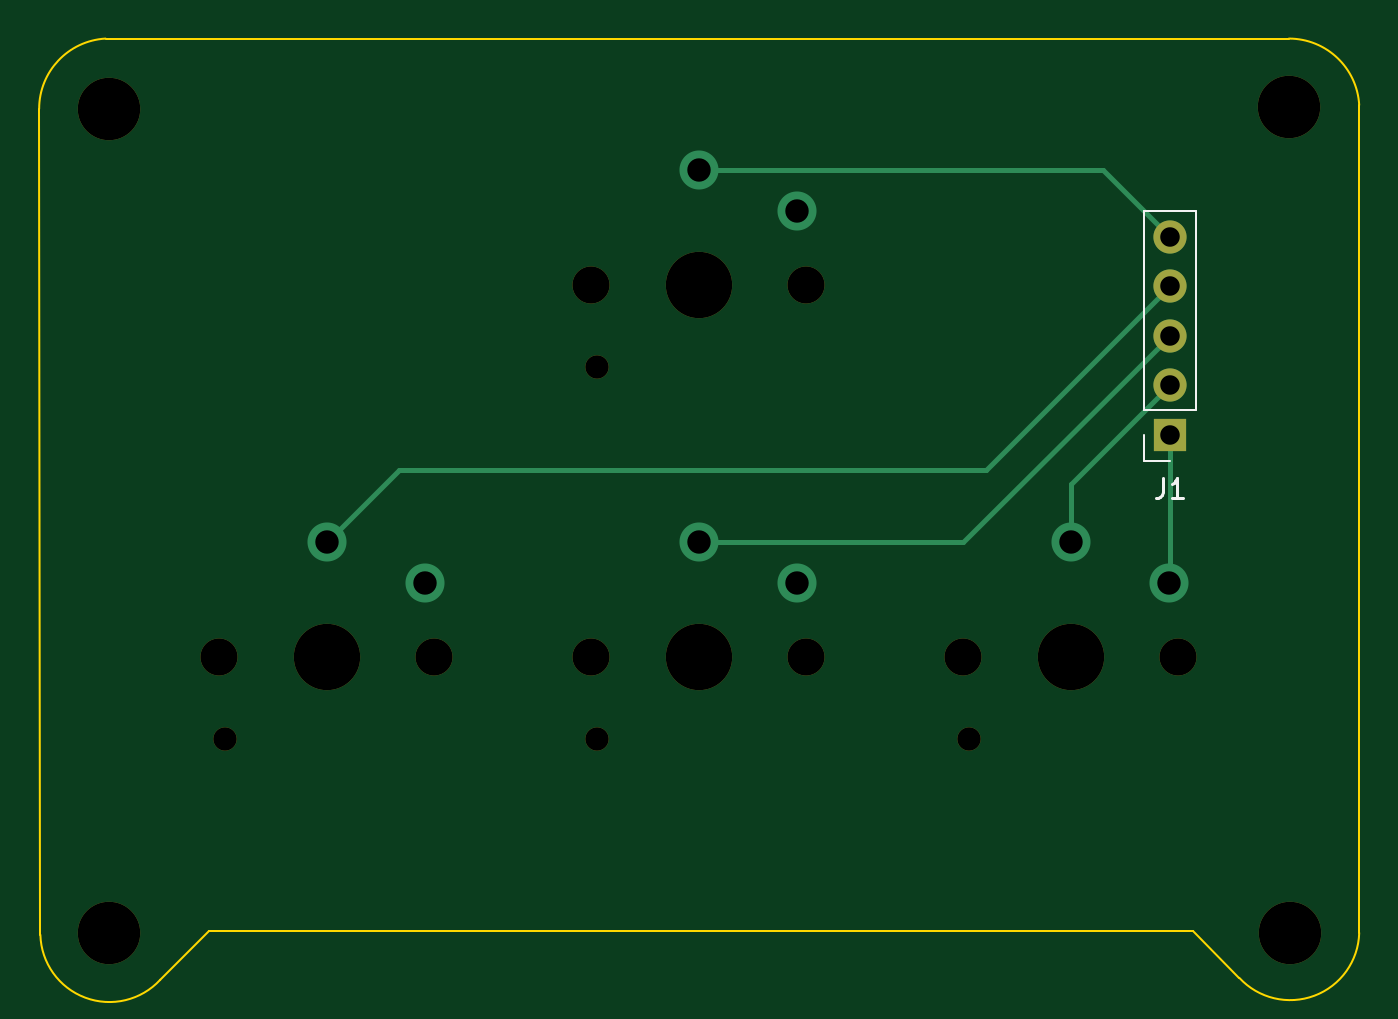
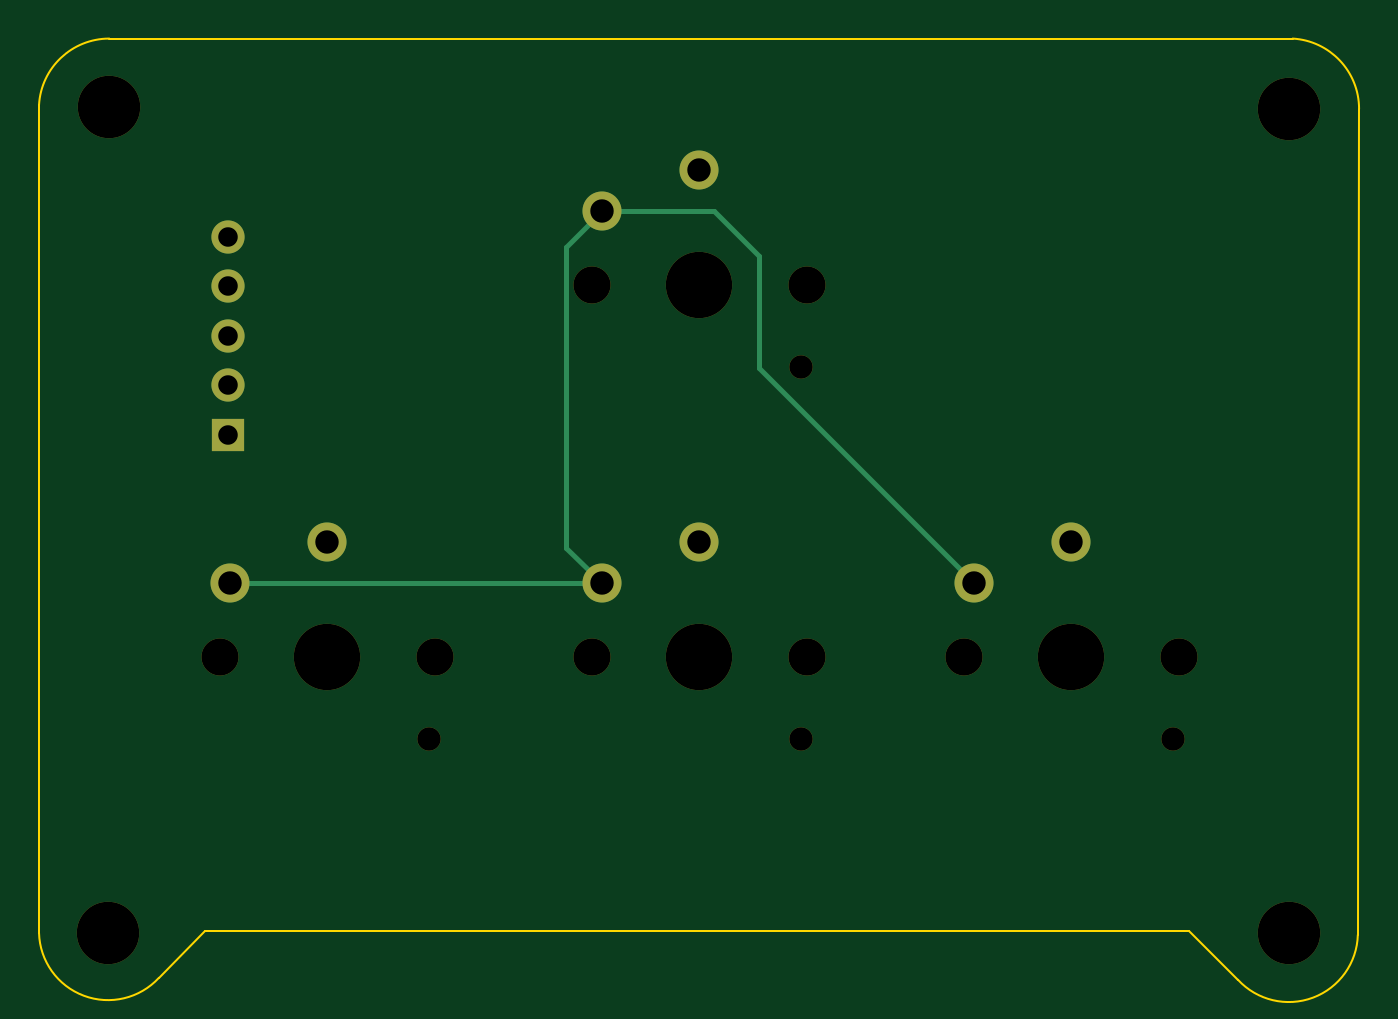
Circuit board: 9 layer files. Board 67.6 x 48.2 mm.
- bottom_copper: arrow-cluster-choc-B_Cu.gbl (1594 bytes)
- bottom_mask: arrow-cluster-choc-B_Mask.gbs (1645 bytes)
- bottom_silk: arrow-cluster-choc-B_Silkscreen.gbo (1648 bytes)
- outline: arrow-cluster-choc-Edge_Cuts.gm1 (1206 bytes)
- top_copper: arrow-cluster-choc-F_Cu.gtl (1742 bytes)
- top_mask: arrow-cluster-choc-F_Mask.gts (1408 bytes)
- top_silk: arrow-cluster-choc-F_Silkscreen.gto (2084 bytes)
- drill: arrow-cluster-choc-NPTH.drl (880 bytes)
- drill: arrow-cluster-choc-PTH.drl (653 bytes)

=== bottom_copper: arrow-cluster-choc-B_Cu.gbl ===
G04 #@! TF.GenerationSoftware,KiCad,Pcbnew,6.0.11-2627ca5db0~126~ubuntu22.04.1*
G04 #@! TF.CreationDate,2023-03-31T14:28:34-07:00*
G04 #@! TF.ProjectId,arrow-cluster-choc,6172726f-772d-4636-9c75-737465722d63,rev?*
G04 #@! TF.SameCoordinates,Original*
G04 #@! TF.FileFunction,Copper,L2,Bot*
G04 #@! TF.FilePolarity,Positive*
%FSLAX46Y46*%
G04 Gerber Fmt 4.6, Leading zero omitted, Abs format (unit mm)*
G04 Created by KiCad (PCBNEW 6.0.11-2627ca5db0~126~ubuntu22.04.1) date 2023-03-31 14:28:34*
%MOMM*%
%LPD*%
G01*
G04 APERTURE LIST*
G04 #@! TA.AperFunction,ComponentPad*
%ADD10R,1.700000X1.700000*%
G04 #@! TD*
G04 #@! TA.AperFunction,ComponentPad*
%ADD11O,1.700000X1.700000*%
G04 #@! TD*
G04 #@! TA.AperFunction,ComponentPad*
%ADD12C,2.000000*%
G04 #@! TD*
G04 #@! TA.AperFunction,Conductor*
%ADD13C,0.250000*%
G04 #@! TD*
G04 APERTURE END LIST*
D10*
X137400000Y-61000000D03*
D11*
X137400000Y-58460000D03*
X137400000Y-55920000D03*
X137400000Y-53380000D03*
X137400000Y-50840000D03*
D12*
X99234000Y-68590000D03*
X94234000Y-66490000D03*
X137334000Y-68590000D03*
X132334000Y-66490000D03*
X118284000Y-49540000D03*
X113284000Y-47440000D03*
X118284000Y-68590000D03*
X113284000Y-66490000D03*
D13*
X110236000Y-57588000D02*
X110236000Y-51816000D01*
X120109001Y-51365001D02*
X120109001Y-66764999D01*
X118284000Y-68590000D02*
X137334000Y-68590000D01*
X99234000Y-68590000D02*
X110236000Y-57588000D01*
X112512000Y-49540000D02*
X118284000Y-49540000D01*
X118284000Y-49540000D02*
X120109001Y-51365001D01*
X120109001Y-66764999D02*
X118284000Y-68590000D01*
X110236000Y-51816000D02*
X112512000Y-49540000D01*
M02*

=== bottom_mask: arrow-cluster-choc-B_Mask.gbs ===
G04 #@! TF.GenerationSoftware,KiCad,Pcbnew,6.0.11-2627ca5db0~126~ubuntu22.04.1*
G04 #@! TF.CreationDate,2023-03-31T14:28:34-07:00*
G04 #@! TF.ProjectId,arrow-cluster-choc,6172726f-772d-4636-9c75-737465722d63,rev?*
G04 #@! TF.SameCoordinates,Original*
G04 #@! TF.FileFunction,Soldermask,Bot*
G04 #@! TF.FilePolarity,Negative*
%FSLAX46Y46*%
G04 Gerber Fmt 4.6, Leading zero omitted, Abs format (unit mm)*
G04 Created by KiCad (PCBNEW 6.0.11-2627ca5db0~126~ubuntu22.04.1) date 2023-03-31 14:28:34*
%MOMM*%
%LPD*%
G01*
G04 APERTURE LIST*
%ADD10R,1.700000X1.700000*%
%ADD11O,1.700000X1.700000*%
%ADD12C,3.400000*%
%ADD13C,1.900000*%
%ADD14C,1.200000*%
%ADD15C,2.000000*%
%ADD16C,3.200000*%
G04 APERTURE END LIST*
D10*
X137400000Y-61000000D03*
D11*
X137400000Y-58460000D03*
X137400000Y-55920000D03*
X137400000Y-53380000D03*
X137400000Y-50840000D03*
D12*
X94234000Y-72390000D03*
D13*
X88734000Y-72390000D03*
X99734000Y-72390000D03*
D14*
X89014000Y-76590000D03*
D15*
X99234000Y-68590000D03*
X94234000Y-66490000D03*
D16*
X83100000Y-44304339D03*
D14*
X127114000Y-76590000D03*
D13*
X126834000Y-72390000D03*
X137834000Y-72390000D03*
D12*
X132334000Y-72390000D03*
D15*
X137334000Y-68590000D03*
X132334000Y-66490000D03*
D16*
X83100000Y-86500000D03*
D13*
X107784000Y-53340000D03*
X118784000Y-53340000D03*
D14*
X108064000Y-57540000D03*
D12*
X113284000Y-53340000D03*
D15*
X118284000Y-49540000D03*
X113284000Y-47440000D03*
D16*
X143500000Y-44200000D03*
D13*
X118784000Y-72390000D03*
D12*
X113284000Y-72390000D03*
D13*
X107784000Y-72390000D03*
D14*
X108064000Y-76590000D03*
D15*
X118284000Y-68590000D03*
X113284000Y-66490000D03*
D16*
X143563003Y-86500000D03*
M02*

=== bottom_silk: arrow-cluster-choc-B_Silkscreen.gbo ===
G04 #@! TF.GenerationSoftware,KiCad,Pcbnew,6.0.11-2627ca5db0~126~ubuntu22.04.1*
G04 #@! TF.CreationDate,2023-03-31T14:28:34-07:00*
G04 #@! TF.ProjectId,arrow-cluster-choc,6172726f-772d-4636-9c75-737465722d63,rev?*
G04 #@! TF.SameCoordinates,Original*
G04 #@! TF.FileFunction,Legend,Bot*
G04 #@! TF.FilePolarity,Positive*
%FSLAX46Y46*%
G04 Gerber Fmt 4.6, Leading zero omitted, Abs format (unit mm)*
G04 Created by KiCad (PCBNEW 6.0.11-2627ca5db0~126~ubuntu22.04.1) date 2023-03-31 14:28:34*
%MOMM*%
%LPD*%
G01*
G04 APERTURE LIST*
%ADD10R,1.700000X1.700000*%
%ADD11O,1.700000X1.700000*%
%ADD12C,3.400000*%
%ADD13C,1.900000*%
%ADD14C,1.200000*%
%ADD15C,2.000000*%
%ADD16C,3.200000*%
G04 APERTURE END LIST*
%LPC*%
D10*
X137400000Y-61000000D03*
D11*
X137400000Y-58460000D03*
X137400000Y-55920000D03*
X137400000Y-53380000D03*
X137400000Y-50840000D03*
D12*
X94234000Y-72390000D03*
D13*
X88734000Y-72390000D03*
X99734000Y-72390000D03*
D14*
X89014000Y-76590000D03*
D15*
X99234000Y-68590000D03*
X94234000Y-66490000D03*
D16*
X83100000Y-44304339D03*
D14*
X127114000Y-76590000D03*
D13*
X126834000Y-72390000D03*
X137834000Y-72390000D03*
D12*
X132334000Y-72390000D03*
D15*
X137334000Y-68590000D03*
X132334000Y-66490000D03*
D16*
X83100000Y-86500000D03*
D13*
X107784000Y-53340000D03*
X118784000Y-53340000D03*
D14*
X108064000Y-57540000D03*
D12*
X113284000Y-53340000D03*
D15*
X118284000Y-49540000D03*
X113284000Y-47440000D03*
D16*
X143500000Y-44200000D03*
D13*
X118784000Y-72390000D03*
D12*
X113284000Y-72390000D03*
D13*
X107784000Y-72390000D03*
D14*
X108064000Y-76590000D03*
D15*
X118284000Y-68590000D03*
X113284000Y-66490000D03*
D16*
X143563003Y-86500000D03*
M02*

=== outline: arrow-cluster-choc-Edge_Cuts.gm1 ===
G04 #@! TF.GenerationSoftware,KiCad,Pcbnew,6.0.11-2627ca5db0~126~ubuntu22.04.1*
G04 #@! TF.CreationDate,2023-03-31T14:28:34-07:00*
G04 #@! TF.ProjectId,arrow-cluster-choc,6172726f-772d-4636-9c75-737465722d63,rev?*
G04 #@! TF.SameCoordinates,Original*
G04 #@! TF.FileFunction,Profile,NP*
%FSLAX46Y46*%
G04 Gerber Fmt 4.6, Leading zero omitted, Abs format (unit mm)*
G04 Created by KiCad (PCBNEW 6.0.11-2627ca5db0~126~ubuntu22.04.1) date 2023-03-31 14:28:34*
%MOMM*%
%LPD*%
G01*
G04 APERTURE LIST*
G04 #@! TA.AperFunction,Profile*
%ADD10C,0.100000*%
G04 #@! TD*
G04 APERTURE END LIST*
D10*
X147100000Y-44100000D02*
X147100000Y-86500000D01*
X79563003Y-86598250D02*
G75*
G03*
X85700000Y-88900000I3536997J98250D01*
G01*
X79563003Y-86598250D02*
X79500000Y-44300000D01*
X82900000Y-40700000D02*
X143500000Y-40700000D01*
X140962999Y-88801753D02*
G75*
G03*
X147100000Y-86500000I2600001J2400003D01*
G01*
X88200000Y-86400000D02*
X138600000Y-86400000D01*
X82899999Y-40699983D02*
G75*
G03*
X79500000Y-44300000I205901J-3600017D01*
G01*
X138600000Y-86400000D02*
X140963003Y-88801750D01*
X85700000Y-88900000D02*
X88200000Y-86400000D01*
X147100017Y-44099999D02*
G75*
G03*
X143500000Y-40700000I-3600017J-205901D01*
G01*
M02*

=== top_copper: arrow-cluster-choc-F_Cu.gtl ===
G04 #@! TF.GenerationSoftware,KiCad,Pcbnew,6.0.11-2627ca5db0~126~ubuntu22.04.1*
G04 #@! TF.CreationDate,2023-03-31T14:28:34-07:00*
G04 #@! TF.ProjectId,arrow-cluster-choc,6172726f-772d-4636-9c75-737465722d63,rev?*
G04 #@! TF.SameCoordinates,Original*
G04 #@! TF.FileFunction,Copper,L1,Top*
G04 #@! TF.FilePolarity,Positive*
%FSLAX46Y46*%
G04 Gerber Fmt 4.6, Leading zero omitted, Abs format (unit mm)*
G04 Created by KiCad (PCBNEW 6.0.11-2627ca5db0~126~ubuntu22.04.1) date 2023-03-31 14:28:34*
%MOMM*%
%LPD*%
G01*
G04 APERTURE LIST*
G04 #@! TA.AperFunction,ComponentPad*
%ADD10R,1.700000X1.700000*%
G04 #@! TD*
G04 #@! TA.AperFunction,ComponentPad*
%ADD11O,1.700000X1.700000*%
G04 #@! TD*
G04 #@! TA.AperFunction,ComponentPad*
%ADD12C,2.000000*%
G04 #@! TD*
G04 #@! TA.AperFunction,Conductor*
%ADD13C,0.250000*%
G04 #@! TD*
G04 APERTURE END LIST*
D10*
X137400000Y-61000000D03*
D11*
X137400000Y-58460000D03*
X137400000Y-55920000D03*
X137400000Y-53380000D03*
X137400000Y-50840000D03*
D12*
X99234000Y-68590000D03*
X94234000Y-66490000D03*
X137334000Y-68590000D03*
X132334000Y-66490000D03*
X118284000Y-49540000D03*
X113284000Y-47440000D03*
X118284000Y-68590000D03*
X113284000Y-66490000D03*
D13*
X113284000Y-66490000D02*
X126830000Y-66490000D01*
X126830000Y-66490000D02*
X137400000Y-55920000D01*
X137400000Y-53380000D02*
X127980000Y-62800000D01*
X97924000Y-62800000D02*
X94234000Y-66490000D01*
X127980000Y-62800000D02*
X97924000Y-62800000D01*
X113284000Y-47440000D02*
X134000000Y-47440000D01*
X134000000Y-47440000D02*
X137400000Y-50840000D01*
X132334000Y-66490000D02*
X132334000Y-63526000D01*
X132334000Y-63526000D02*
X137400000Y-58460000D01*
X137400000Y-61000000D02*
X137400000Y-68524000D01*
X137400000Y-68524000D02*
X137334000Y-68590000D01*
M02*

=== top_mask: arrow-cluster-choc-F_Mask.gts ===
G04 #@! TF.GenerationSoftware,KiCad,Pcbnew,6.0.11-2627ca5db0~126~ubuntu22.04.1*
G04 #@! TF.CreationDate,2023-03-31T14:28:34-07:00*
G04 #@! TF.ProjectId,arrow-cluster-choc,6172726f-772d-4636-9c75-737465722d63,rev?*
G04 #@! TF.SameCoordinates,Original*
G04 #@! TF.FileFunction,Soldermask,Top*
G04 #@! TF.FilePolarity,Negative*
%FSLAX46Y46*%
G04 Gerber Fmt 4.6, Leading zero omitted, Abs format (unit mm)*
G04 Created by KiCad (PCBNEW 6.0.11-2627ca5db0~126~ubuntu22.04.1) date 2023-03-31 14:28:34*
%MOMM*%
%LPD*%
G01*
G04 APERTURE LIST*
%ADD10R,1.700000X1.700000*%
%ADD11O,1.700000X1.700000*%
%ADD12C,3.400000*%
%ADD13C,1.900000*%
%ADD14C,1.200000*%
%ADD15C,3.200000*%
G04 APERTURE END LIST*
D10*
X137400000Y-61000000D03*
D11*
X137400000Y-58460000D03*
X137400000Y-55920000D03*
X137400000Y-53380000D03*
X137400000Y-50840000D03*
D12*
X94234000Y-72390000D03*
D13*
X88734000Y-72390000D03*
X99734000Y-72390000D03*
D14*
X89014000Y-76590000D03*
D15*
X83100000Y-44304339D03*
D14*
X127114000Y-76590000D03*
D13*
X126834000Y-72390000D03*
X137834000Y-72390000D03*
D12*
X132334000Y-72390000D03*
D15*
X83100000Y-86500000D03*
D13*
X107784000Y-53340000D03*
X118784000Y-53340000D03*
D14*
X108064000Y-57540000D03*
D12*
X113284000Y-53340000D03*
D15*
X143500000Y-44200000D03*
D13*
X118784000Y-72390000D03*
D12*
X113284000Y-72390000D03*
D13*
X107784000Y-72390000D03*
D14*
X108064000Y-76590000D03*
D15*
X143563003Y-86500000D03*
M02*

=== top_silk: arrow-cluster-choc-F_Silkscreen.gto ===
G04 #@! TF.GenerationSoftware,KiCad,Pcbnew,6.0.11-2627ca5db0~126~ubuntu22.04.1*
G04 #@! TF.CreationDate,2023-03-31T14:28:34-07:00*
G04 #@! TF.ProjectId,arrow-cluster-choc,6172726f-772d-4636-9c75-737465722d63,rev?*
G04 #@! TF.SameCoordinates,Original*
G04 #@! TF.FileFunction,Legend,Top*
G04 #@! TF.FilePolarity,Positive*
%FSLAX46Y46*%
G04 Gerber Fmt 4.6, Leading zero omitted, Abs format (unit mm)*
G04 Created by KiCad (PCBNEW 6.0.11-2627ca5db0~126~ubuntu22.04.1) date 2023-03-31 14:28:34*
%MOMM*%
%LPD*%
G01*
G04 APERTURE LIST*
%ADD10C,0.150000*%
%ADD11C,0.120000*%
%ADD12R,1.700000X1.700000*%
%ADD13O,1.700000X1.700000*%
%ADD14C,3.400000*%
%ADD15C,1.900000*%
%ADD16C,1.200000*%
%ADD17C,3.200000*%
G04 APERTURE END LIST*
D10*
X137066666Y-63222380D02*
X137066666Y-63936666D01*
X137019047Y-64079523D01*
X136923809Y-64174761D01*
X136780952Y-64222380D01*
X136685714Y-64222380D01*
X138066666Y-64222380D02*
X137495238Y-64222380D01*
X137780952Y-64222380D02*
X137780952Y-63222380D01*
X137685714Y-63365238D01*
X137590476Y-63460476D01*
X137495238Y-63508095D01*
D11*
X136070000Y-62330000D02*
X136070000Y-61000000D01*
X136070000Y-59730000D02*
X136070000Y-49510000D01*
X138730000Y-59730000D02*
X138730000Y-49510000D01*
X138730000Y-59730000D02*
X136070000Y-59730000D01*
X138730000Y-49510000D02*
X136070000Y-49510000D01*
X137400000Y-62330000D02*
X136070000Y-62330000D01*
%LPC*%
D12*
X137400000Y-61000000D03*
D13*
X137400000Y-58460000D03*
X137400000Y-55920000D03*
X137400000Y-53380000D03*
X137400000Y-50840000D03*
D14*
X94234000Y-72390000D03*
D15*
X88734000Y-72390000D03*
X99734000Y-72390000D03*
D16*
X89014000Y-76590000D03*
D17*
X83100000Y-44304339D03*
D16*
X127114000Y-76590000D03*
D15*
X126834000Y-72390000D03*
X137834000Y-72390000D03*
D14*
X132334000Y-72390000D03*
D17*
X83100000Y-86500000D03*
D15*
X107784000Y-53340000D03*
X118784000Y-53340000D03*
D16*
X108064000Y-57540000D03*
D14*
X113284000Y-53340000D03*
D17*
X143500000Y-44200000D03*
D15*
X118784000Y-72390000D03*
D14*
X113284000Y-72390000D03*
D15*
X107784000Y-72390000D03*
D16*
X108064000Y-76590000D03*
D17*
X143563003Y-86500000D03*
M02*

=== drill: arrow-cluster-choc-NPTH.drl ===
M48
; DRILL file {KiCad 6.0.11-2627ca5db0~126~ubuntu22.04.1} date Fri 31 Mar 2023 02:28:40 PM MST
; FORMAT={-:-/ absolute / inch / decimal}
; #@! TF.CreationDate,2023-03-31T14:28:40-07:00
; #@! TF.GenerationSoftware,Kicad,Pcbnew,6.0.11-2627ca5db0~126~ubuntu22.04.1
; #@! TF.FileFunction,NonPlated,1,2,NPTH
FMAT,2
INCH
; #@! TA.AperFunction,NonPlated,NPTH,ComponentDrill
T1C0.0472
; #@! TA.AperFunction,NonPlated,NPTH,ComponentDrill
T2C0.0748
; #@! TA.AperFunction,NonPlated,NPTH,ComponentDrill
T3C0.1260
; #@! TA.AperFunction,NonPlated,NPTH,ComponentDrill
T4C0.1339
%
G90
G05
T1
X3.5045Y-3.0154
X4.2545Y-2.2654
X4.2545Y-3.0154
X5.0045Y-3.0154
T2
X3.4935Y-2.85
X3.9265Y-2.85
X4.2435Y-2.1
X4.2435Y-2.85
X4.6765Y-2.1
X4.6765Y-2.85
X4.9935Y-2.85
X5.4265Y-2.85
T3
X3.2717Y-1.7443
X3.2717Y-3.4055
X5.6496Y-1.7402
X5.6521Y-3.4055
T4
X3.71Y-2.85
X4.46Y-2.1
X4.46Y-2.85
X5.21Y-2.85
T0
M30

=== drill: arrow-cluster-choc-PTH.drl ===
M48
; DRILL file {KiCad 6.0.11-2627ca5db0~126~ubuntu22.04.1} date Fri 31 Mar 2023 02:28:40 PM MST
; FORMAT={-:-/ absolute / inch / decimal}
; #@! TF.CreationDate,2023-03-31T14:28:40-07:00
; #@! TF.GenerationSoftware,Kicad,Pcbnew,6.0.11-2627ca5db0~126~ubuntu22.04.1
; #@! TF.FileFunction,Plated,1,2,PTH
FMAT,2
INCH
; #@! TA.AperFunction,Plated,PTH,ComponentDrill
T1C0.0394
; #@! TA.AperFunction,Plated,PTH,ComponentDrill
T2C0.0472
%
G90
G05
T1
X5.4094Y-2.0016
X5.4094Y-2.1016
X5.4094Y-2.2016
X5.4094Y-2.3016
X5.4094Y-2.4016
T2
X3.71Y-2.6177
X3.9069Y-2.7004
X4.46Y-1.8677
X4.46Y-2.6177
X4.6569Y-1.9504
X4.6569Y-2.7004
X5.21Y-2.6177
X5.4069Y-2.7004
T0
M30

